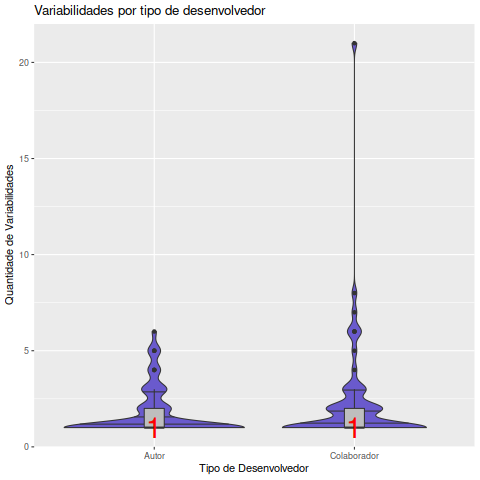

Values plotted in this chart, from the file beside it:
Desenvolvedor, Data, EhAutor, Variabilidades
Stefan Buhler, 2008-06-01, Autor, 4
Stefan Buhler, 2008-06-01, Colaborador, 3
Stefan Buhler, 2008-07-01, Colaborador, 4
Stefan Buhler, 2008-08-01, Autor, 3
Stefan Buhler, 2008-08-01, Colaborador, 6
Stefan Buhler, 2008-09-01, Colaborador, 1
Stefan Buhler, 2008-10-01, Colaborador, 1
Stefan Buhler, 2008-11-01, Autor, 1
Stefan Buhler, 2008-11-01, Colaborador, 7
Stefan Buhler, 2008-12-01, Autor, 1
Stefan Buhler, 2008-12-01, Colaborador, 1
Stefan Buhler, 2009-01-01, Colaborador, 3
Stefan Buhler, 2009-02-01, Autor, 1
Stefan Buhler, 2009-03-01, Autor, 1
Stefan Buhler, 2009-03-01, Colaborador, 2
Stefan Buhler, 2009-04-01, Colaborador, 1
Stefan Buhler, 2009-05-01, Autor, 1
Stefan Buhler, 2009-06-01, Autor, 5
Stefan Buhler, 2009-07-01, Autor, 2
Stefan Buhler, 2009-07-01, Colaborador, 6
Stefan Buhler, 2009-08-01, Autor, 1
Stefan Buhler, 2009-09-01, Autor, 2
Stefan Buhler, 2009-09-01, Colaborador, 2
Stefan Buhler, 2009-10-01, Colaborador, 8
Stefan Buhler, 2009-11-01, Autor, 2
Stefan Buhler, 2009-11-01, Colaborador, 1
Stefan Buhler, 2009-12-01, Autor, 1
Stefan Buhler, 2009-12-01, Colaborador, 2
Stefan Buhler, 2010-01-01, Colaborador, 2
Stefan Buhler, 2010-02-01, Colaborador, 3
Stefan Buhler, 2010-03-01, Colaborador, 1
Stefan Buhler, 2010-04-01, Colaborador, 1
Stefan Buhler, 2010-05-01, Colaborador, 5
Stefan Buhler, 2010-06-01, Autor, 1
Stefan Buhler, 2010-06-01, Colaborador, 2
Stefan Buhler, 2010-07-01, Colaborador, 1
Stefan Buhler, 2010-08-01, Colaborador, 2
Stefan Buhler, 2010-09-01, Autor, 3
Stefan Buhler, 2010-10-01, Autor, 1
Stefan Buhler, 2010-10-01, Colaborador, 3
Stefan Buhler, 2010-11-01, Colaborador, 1
Stefan Buhler, 2010-12-01, Autor, 1
Stefan Buhler, 2011-01-01, Colaborador, 1
Stefan Buhler, 2011-03-01, Autor, 1
Stefan Buhler, 2011-04-01, Autor, 1
Stefan Buhler, 2011-05-01, Colaborador, 2
Stefan Buhler, 2011-08-01, Autor, 1
Stefan Buhler, 2011-11-01, Colaborador, 1
Stefan Buhler, 2011-12-01, Colaborador, 2
Stefan Buhler, 2012-01-01, Colaborador, 1
Stefan Buhler, 2012-03-01, Colaborador, 1
Stefan Buhler, 2012-04-01, Colaborador, 1
Stefan Buhler, 2012-06-01, Colaborador, 1
Stefan Buhler, 2012-10-01, Colaborador, 1
Stefan Buhler, 2012-12-01, Autor, 1
Stefan Buhler, 2013-01-01, Autor, 1
Stefan Buhler, 2013-04-01, Autor, 2
Stefan Buhler, 2013-05-01, Autor, 4
Stefan Buhler, 2013-05-01, Colaborador, 6
Stefan Buhler, 2013-06-01, Autor, 2
... 60 more rows
